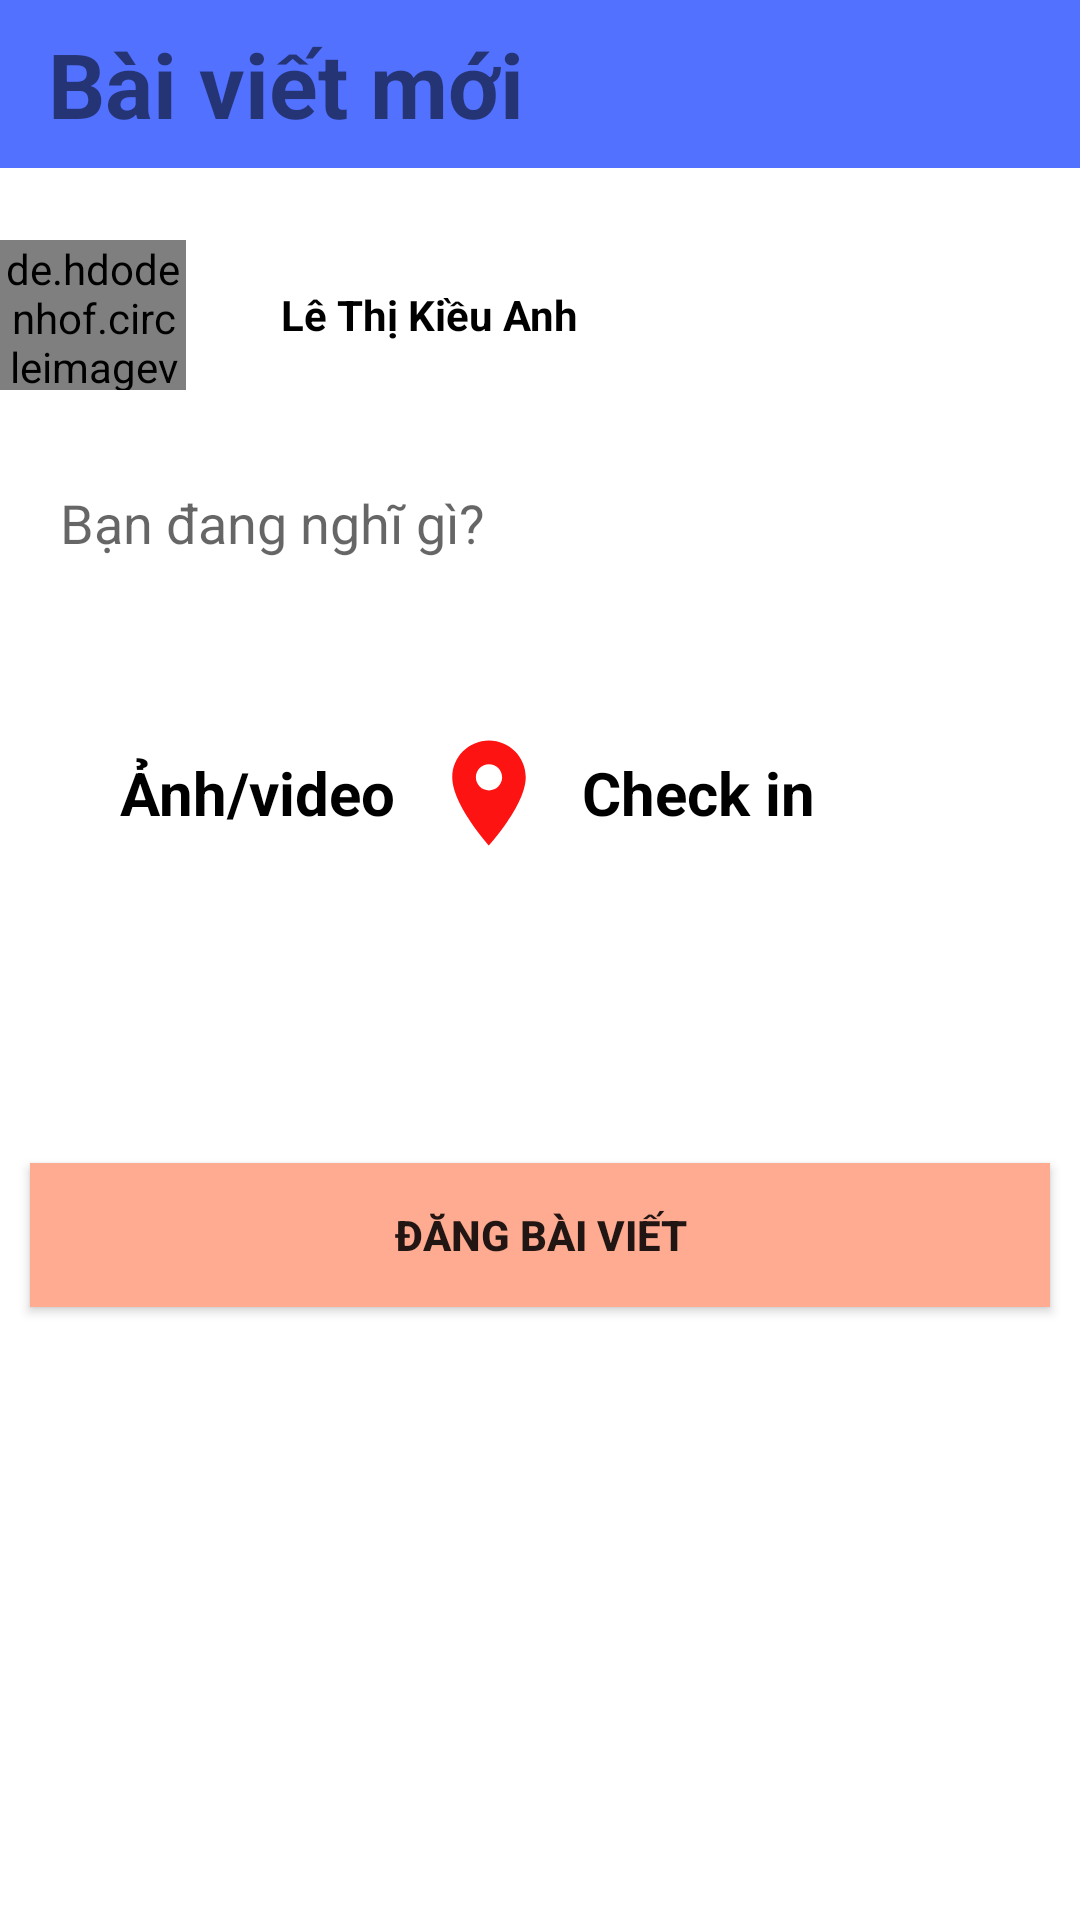

Produce the Android XML layout that renders to this screen, including the resource entries it uses.
<!-- AndroidManifest.xml: application theme Theme.Travel_Social_Network -->
<!-- res/layout/fragment_post_.xml -->
<?xml version="1.0" encoding="utf-8"?>
<androidx.constraintlayout.widget.ConstraintLayout
    xmlns:android="http://schemas.android.com/apk/res/android"
    xmlns:app="http://schemas.android.com/apk/res-auto"
    xmlns:tools="http://schemas.android.com/tools"
    android:layout_width="match_parent"
    android:layout_height="match_parent"
    tools:context=".app.UI.post.Post_Fragment">
    <androidx.appcompat.widget.Toolbar
        android:id="@+id/my_toolbar"
        android:layout_width="match_parent"
        android:layout_height="?attr/actionBarSize"
        android:background="#5271FF"
        android:titleTextColor="@android:color/white"
        app:layout_constraintEnd_toEndOf="parent"
        app:layout_constraintHorizontal_bias="0.0"
        app:layout_constraintStart_toStartOf="parent"
        app:layout_constraintTop_toTopOf="parent">


        <TextView
            android:layout_width="match_parent"
            android:layout_height="wrap_content"
            android:text="Bài viết mới"
            android:textSize="30sp"
            android:textStyle="bold">

        </TextView>

    </androidx.appcompat.widget.Toolbar>


    <LinearLayout
        android:id="@+id/linearLayout6"
        android:layout_width="match_parent"
        android:layout_height="wrap_content"
        android:layout_marginTop="24dp"
        android:orientation="horizontal"
        app:layout_constraintEnd_toEndOf="parent"
        app:layout_constraintHorizontal_bias="0.0"
        app:layout_constraintStart_toStartOf="parent"
        app:layout_constraintTop_toBottomOf="@+id/my_toolbar">

        <de.hdodenhof.circleimageview.CircleImageView
            android:layout_width="62dp"
            android:layout_height="50dp"
            android:src="@drawable/kieuanh">

        </de.hdodenhof.circleimageview.CircleImageView>

        <TextView
            android:layout_width="162dp"
            android:layout_height="match_parent"
            android:gravity="center"
            android:text="Lê Thị Kiều Anh"
            android:textAlignment="center"
            android:textColor="@color/black"
            android:textStyle="bold">

        </TextView>
    </LinearLayout>

    <LinearLayout
        android:id="@+id/linearLayout7"
        android:layout_width="match_parent"
        android:layout_height="wrap_content"
        android:layout_marginTop="40dp"
        app:layout_constraintEnd_toEndOf="parent"
        app:layout_constraintHorizontal_bias="0.0"
        app:layout_constraintStart_toStartOf="parent"
        app:layout_constraintTop_toBottomOf="@+id/linearLayout6">

    </LinearLayout>

    <LinearLayout
        android:id="@+id/linearLayout8"
        android:layout_width="match_parent"
        android:layout_height="wrap_content"
        android:orientation="horizontal"
        app:layout_constraintBottom_toBottomOf="parent"
        app:layout_constraintEnd_toEndOf="parent"
        app:layout_constraintHorizontal_bias="0.0"
        app:layout_constraintStart_toStartOf="parent"
        app:layout_constraintTop_toBottomOf="@+id/linearLayout7"
        app:layout_constraintVertical_bias="0.167">

        <LinearLayout
            android:layout_width="wrap_content"
            android:layout_height="match_parent">

            <ImageView
                android:layout_width="30dp"
                android:layout_height="match_parent"
                android:src="@drawable/picture">

            </ImageView>

            <TextView
                android:layout_width="wrap_content"
                android:layout_height="wrap_content"
                android:padding="10dp"
                android:text="Ảnh/video"
                android:textColor="@color/black"
                android:textSize="20sp"
                android:textStyle="bold">

            </TextView>
        </LinearLayout>

        <LinearLayout
            android:layout_width="match_parent"
            android:layout_height="wrap_content">

            <ImageView
                android:layout_width="42dp"
                android:layout_height="match_parent"
                android:src="@drawable/baseline_location_on_24">

            </ImageView>

            <TextView
                android:layout_width="wrap_content"
                android:layout_height="wrap_content"
                android:padding="10dp"
                android:text="Check in"
                android:textColor="@color/black"
                android:textSize="20sp"
                android:textStyle="bold">

            </TextView>
        </LinearLayout>
    </LinearLayout>

    <Button
        android:layout_width="match_parent"
        android:layout_height="wrap_content"
        android:layout_marginLeft="10dp"
        android:layout_marginTop="100dp"
        android:layout_marginRight="10dp"
        android:background="#FFAB91"
        android:text="Đăng bài viết"
        android:textStyle="bold"
        app:layout_constraintEnd_toEndOf="parent"
        app:layout_constraintHorizontal_bias="0.0"
        app:layout_constraintStart_toStartOf="parent"
        app:layout_constraintTop_toBottomOf="@+id/linearLayout8">

    </Button>

    <EditText
        android:layout_width="match_parent"
        android:layout_height="wrap_content"
        android:layout_marginTop="12dp"
        android:background="@color/white"
        android:hint="Bạn đang nghĩ gì?"
        android:padding="20dp"
        app:layout_constraintEnd_toEndOf="parent"
        app:layout_constraintHorizontal_bias="0.0"
        app:layout_constraintStart_toStartOf="parent"
        app:layout_constraintTop_toBottomOf="@+id/linearLayout6">

    </EditText>

</androidx.constraintlayout.widget.ConstraintLayout>
<!-- resources referenced by this layout -->
<resources>
  <!-- drawable baseline_location_on_24 (drawable) -->
  <vector android:height="24dp" android:tint="#FE1313"
      android:viewportHeight="24" android:viewportWidth="24"
      android:width="24dp" xmlns:android="http://schemas.android.com/apk/res/android">
      <path android:fillColor="@android:color/white" android:pathData="M12,2C8.13,2 5,5.13 5,9c0,5.25 7,13 7,13s7,-7.75 7,-13c0,-3.87 -3.13,-7 -7,-7zM12,11.5c-1.38,0 -2.5,-1.12 -2.5,-2.5s1.12,-2.5 2.5,-2.5 2.5,1.12 2.5,2.5 -1.12,2.5 -2.5,2.5z"/>
  </vector>
  <!-- drawable kieuanh: jpg bitmap (drawable, 12570 bytes) -->
  <style name="Theme.Travel_Social_Network" parent="Theme.MaterialComponents.DayNight.NoActionBar">
          
          <item name="colorPrimary">@color/purple_500</item>
          <item name="colorPrimaryVariant">@color/purple_700</item>
          <item name="colorOnPrimary">@color/white</item>
          
          <item name="colorSecondary">@color/teal_200</item>
          <item name="colorSecondaryVariant">@color/teal_700</item>
          <item name="colorOnSecondary">@color/black</item>
          
          <item name="android:statusBarColor">?attr/colorPrimaryVariant</item>
          
      </style>
  <!-- not gathered from this repository: default colours our renderer supplied (Android Studio template values) -->
  <color name="purple_500">#FF6200EE</color>
  <color name="purple_700">#FF3700B3</color>
  <color name="teal_200">#FF03DAC5</color>
  <color name="teal_700">#FF018786</color>
  <color name="black">#FF000000</color>
  <color name="white">#FFFFFFFF</color>
</resources>
